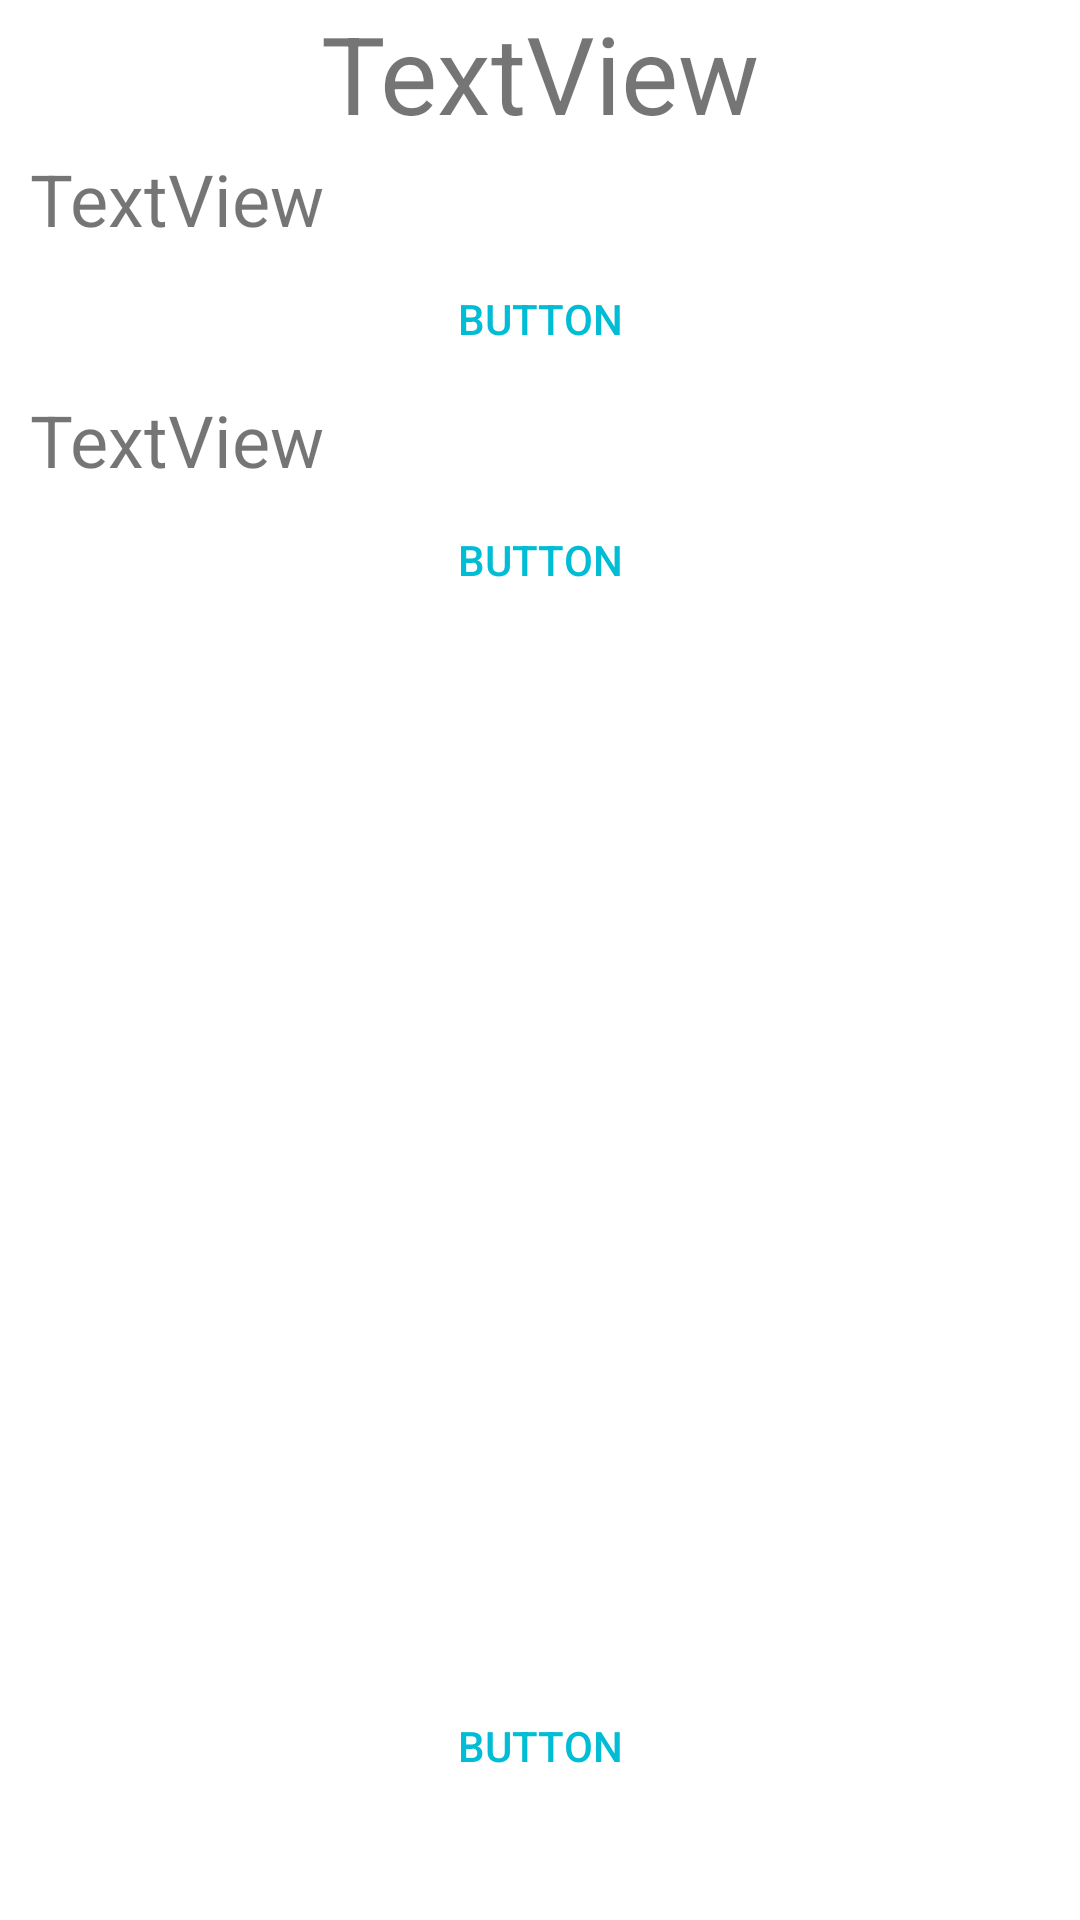

Layout XML and referenced resources for this Android screen:
<!-- AndroidManifest.xml: application theme AppTheme -->
<!-- res/layout/enter_manually.xml -->
<?xml version="1.0" encoding="utf-8"?>
<FrameLayout xmlns:android="http://schemas.android.com/apk/res/android"
    android:id="@+id/popup_frame"
    android:layout_width="match_parent"
    android:layout_height="match_parent"
    android:elevation="0dp">

    <RelativeLayout
        android:layout_width="match_parent"
        android:layout_height="match_parent">

        <TextView
            android:id="@+id/header"
            android:layout_width="wrap_content"
            android:layout_height="wrap_content"
            android:layout_alignParentTop="true"
            android:layout_centerHorizontal="true"
            android:text="TextView"
            android:textSize="36sp" />

        <RelativeLayout
            android:layout_width="400dp"
            android:layout_height="match_parent"
            android:layout_marginTop="50dp">

            <LinearLayout
                android:layout_width="match_parent"
                android:layout_height="230dp"
                android:layout_alignParentStart="true"
                android:orientation="vertical"
                android:id="@+id/linearLayout2">

                <TextView
                    android:id="@+id/time_text_view"
                    android:layout_width="match_parent"
                    android:layout_height="wrap_content"
                    android:paddingLeft="10dp"
                    android:text="TextView"
                    android:textSize="24sp" />

                <Button
                    android:id="@+id/enter_time_manual"
                    style="@style/Widget.AppCompat.Button.Borderless.Colored"
                    android:layout_width="match_parent"
                    android:layout_height="wrap_content"
                    android:text="Button" />

                <TextView
                    android:id="@+id/date_text_view"
                    android:layout_width="match_parent"
                    android:layout_height="wrap_content"
                    android:paddingLeft="10dp"
                    android:text="TextView"
                    android:textSize="24sp" />

                <Button
                    android:id="@+id/enter_date_manual"
                    style="@style/Widget.AppCompat.Button.Borderless.Colored"
                    android:layout_width="match_parent"
                    android:layout_height="wrap_content"
                    android:text="Button" />

            </LinearLayout>

            <Button
                android:id="@+id/enter_manually_save"
                style="@style/Widget.AppCompat.Button.Borderless.Colored"
                android:layout_width="150dp"
                android:layout_height="wrap_content"
                android:layout_marginBottom="34dp"
                android:text="Button"
                android:layout_alignParentBottom="true"
                android:layout_centerHorizontal="true" />

        </RelativeLayout>
    </RelativeLayout>

</FrameLayout>
<!-- resources referenced by this layout -->
<resources>
  <style name="AppTheme" parent="Theme.AppCompat.Light">
          
          <item name="colorPrimary">#607D8B</item>
          <item name="colorPrimaryDark">#455A64</item>
          <item name="colorAccent">#00BCD4</item>
          <item name="android:colorBackground">@android:color/background_light</item>
          <item name="android:statusBarColor">?android:attr/colorPrimaryDark</item>
          <item name="android:textColorPrimary">@android:color/primary_text_light</item>
      </style>
</resources>
